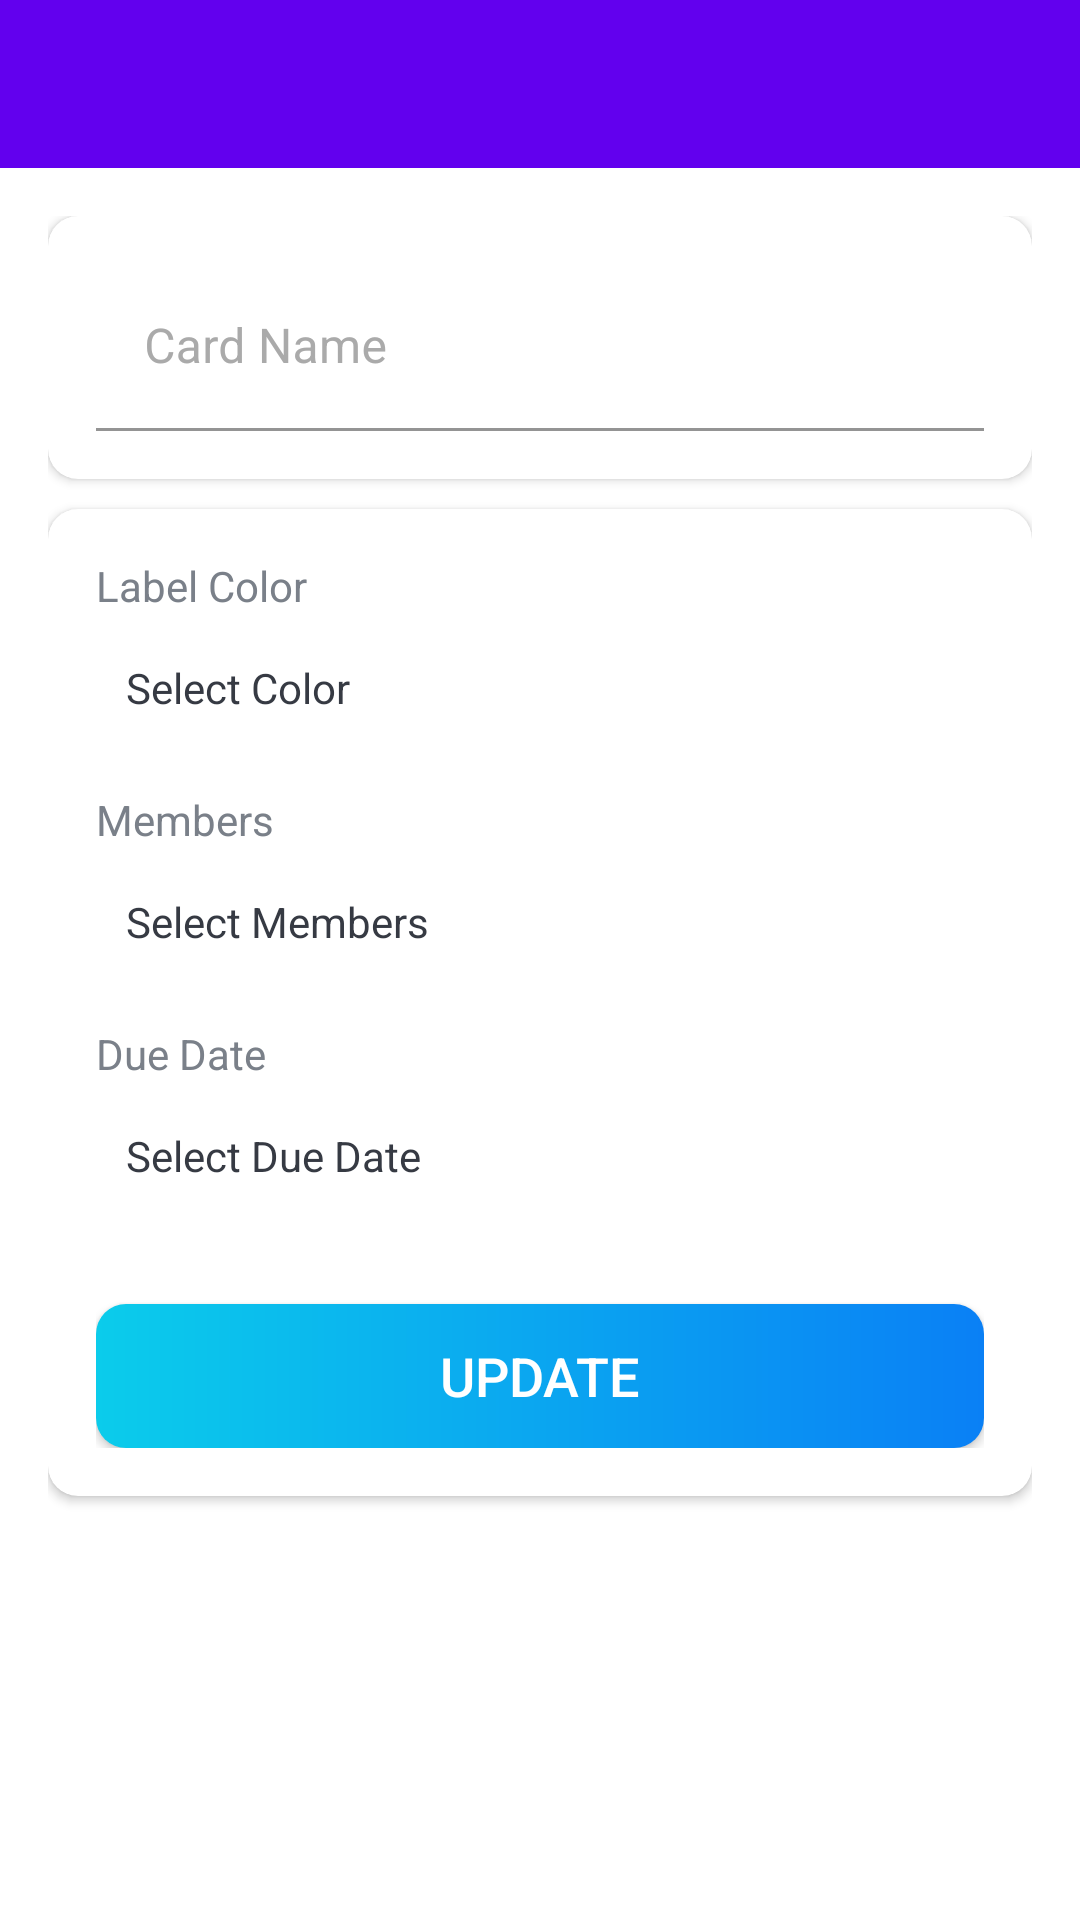

This screen was rendered from an Android layout file. Write that file and the resources it references.
<!-- AndroidManifest.xml: activity theme NoActionBar -->
<!-- res/layout/activity_card_detail.xml -->
<?xml version="1.0" encoding="utf-8"?>
<LinearLayout xmlns:android="http://schemas.android.com/apk/res/android"
    xmlns:app="http://schemas.android.com/apk/res-auto"
    xmlns:tools="http://schemas.android.com/tools"
    android:layout_width="match_parent"
    android:layout_height="match_parent"
    android:orientation="vertical"
    tools:context=".activities.CardDetailActivity">

    <com.google.android.material.appbar.AppBarLayout
        android:layout_width="match_parent"
        android:layout_height="wrap_content"
        android:theme="@style/AppBarOverlay">

        <androidx.appcompat.widget.Toolbar
            android:id="@+id/toolbar_card_details_activity"
            android:layout_width="match_parent"
            android:layout_height="?attr/actionBarSize"
            android:background="?attr/colorPrimary"
            app:popupTheme="@style/PopupOverlay" />
    </com.google.android.material.appbar.AppBarLayout>

    <LinearLayout
        android:layout_width="match_parent"
        android:layout_height="match_parent"
        android:background="@drawable/ic_background"
        android:orientation="vertical"
        android:padding="@dimen/card_details_content_padding">

        <androidx.cardview.widget.CardView
            android:layout_width="match_parent"
            android:layout_height="wrap_content"
            android:layout_marginBottom="@dimen/card_details_cv_card_name_marginBottom"
            android:elevation="@dimen/card_view_elevation"
            app:cardBackgroundColor="@color/white"
            app:cardCornerRadius="@dimen/card_view_corner_radius">

            <LinearLayout
                android:layout_width="match_parent"
                android:layout_height="wrap_content"
                android:gravity="center_horizontal"
                android:orientation="vertical"
                android:padding="@dimen/card_details_cv_content_padding">

                <com.google.android.material.textfield.TextInputLayout
                    android:layout_width="match_parent"
                    android:layout_height="wrap_content"
                    app:boxBackgroundColor="@color/white"
                    app:hintTextColor="@android:color/darker_gray"
                    android:textColorHint="@android:color/darker_gray">

                    <androidx.appcompat.widget.AppCompatEditText
                        android:id="@+id/et_name_card_details"
                        android:layout_width="match_parent"
                        android:layout_height="wrap_content"
                        android:hint="@string/hint_card_name"
                        android:inputType="text"
                        android:textColor="@color/black"
                        android:textSize="@dimen/et_text_size"
                        tools:text="Test" />
                </com.google.android.material.textfield.TextInputLayout>

            </LinearLayout>
        </androidx.cardview.widget.CardView>

        <androidx.cardview.widget.CardView
            android:layout_width="match_parent"
            android:layout_height="wrap_content"
            android:elevation="@dimen/card_view_elevation"
            app:cardBackgroundColor="@color/white"
            app:cardCornerRadius="@dimen/card_view_corner_radius">

            <LinearLayout
                android:layout_width="match_parent"
                android:layout_height="wrap_content"
                android:gravity="center_horizontal"
                android:orientation="vertical"
                android:padding="@dimen/card_details_cv_content_padding">

                <TextView
                    android:layout_width="match_parent"
                    android:layout_height="wrap_content"
                    android:text="@string/label_color"
                    android:textColor="@color/secondary_text_color"
                    android:textSize="@dimen/card_details_label_text_size" />

                <TextView
                    android:id="@+id/tv_select_label_color"
                    android:layout_width="match_parent"
                    android:layout_height="wrap_content"
                    android:layout_marginTop="@dimen/card_details_value_marginTop"
                    android:padding="@dimen/card_details_value_padding"
                    android:text="@string/select_color"
                    android:textColor="@color/primary_text_color" />

                <TextView
                    android:layout_width="match_parent"
                    android:layout_height="wrap_content"
                    android:layout_marginTop="@dimen/card_details_members_label_marginTop"
                    android:text="@string/members"
                    android:textColor="@color/secondary_text_color"
                    android:textSize="@dimen/card_details_label_text_size" />

                <TextView
                    android:id="@+id/tv_select_members"
                    android:layout_width="match_parent"
                    android:layout_height="wrap_content"
                    android:layout_marginTop="@dimen/card_details_value_marginTop"
                    android:padding="@dimen/card_details_value_padding"
                    android:text="@string/select_members"
                    android:textColor="@color/primary_text_color" />

                <androidx.recyclerview.widget.RecyclerView
                    android:id="@+id/rv_selected_members_list"
                    android:layout_width="match_parent"
                    android:layout_height="wrap_content"
                    android:layout_marginTop="@dimen/card_details_value_marginTop"
                    android:visibility="gone"
                    tools:visibility="visible"/>

                <TextView
                    android:layout_width="match_parent"
                    android:layout_height="wrap_content"
                    android:layout_marginTop="@dimen/card_details_members_label_marginTop"
                    android:text="@string/due_date"
                    android:textColor="@color/secondary_text_color"
                    android:textSize="@dimen/card_details_label_text_size" />

                <TextView
                    android:id="@+id/tv_select_due_date"
                    android:layout_width="match_parent"
                    android:layout_height="wrap_content"
                    android:layout_marginTop="@dimen/card_details_value_marginTop"
                    android:padding="@dimen/card_details_value_padding"
                    android:text="@string/select_due_date"
                    android:textColor="@color/primary_text_color" />

                <Button
                    android:id="@+id/btn_update_card_details"
                    android:layout_width="match_parent"
                    android:layout_height="wrap_content"
                    android:layout_gravity="center"
                    android:layout_marginTop="@dimen/card_details_update_btn_marginTop"
                    android:background="@drawable/shape_button_rounded"
                    android:foreground="?attr/selectableItemBackground"
                    android:gravity="center"
                    app:backgroundTint="@null"
                    android:paddingTop="@dimen/btn_paddingTopBottom"
                    android:paddingBottom="@dimen/btn_paddingTopBottom"
                    android:text="@string/update"
                    android:textColor="@android:color/white"
                    android:textSize="@dimen/btn_text_size" />
            </LinearLayout>
        </androidx.cardview.widget.CardView>
    </LinearLayout>
</LinearLayout>
<!-- resources referenced by this layout -->
<resources>
  <color name="black">#FF000000</color>
  <color name="primary_text_color">#363A43</color>
  <color name="secondary_text_color">#7A8089</color>
  <color name="white">#FFFFFFFF</color>
  <dimen name="btn_paddingTopBottom">8dp</dimen>
  <dimen name="btn_text_size">18sp</dimen>
  <dimen name="card_details_content_padding">16dp</dimen>
  <dimen name="card_details_cv_card_name_marginBottom">10dp</dimen>
  <dimen name="card_details_cv_content_padding">16dp</dimen>
  <dimen name="card_details_label_text_size">14sp</dimen>
  <dimen name="card_details_members_label_marginTop">15dp</dimen>
  <dimen name="card_details_update_btn_marginTop">30dp</dimen>
  <dimen name="card_details_value_marginTop">5dp</dimen>
  <dimen name="card_details_value_padding">10dp</dimen>
  <dimen name="card_view_corner_radius">10dp</dimen>
  <dimen name="card_view_elevation">10dp</dimen>
  <dimen name="et_text_size">16sp</dimen>
  <!-- drawable shape_button_rounded (drawable) -->
  <?xml version="1.0" encoding="utf-8"?>
  <shape xmlns:android="http://schemas.android.com/apk/res/android"
      android:shape="rectangle"
      >
      <gradient
          android:angle="360"
          android:startColor="#0BCCEB"
          android:endColor="#0A80F5"
          android:type="linear"
          />
      <corners android:radius="10dp"/>
  </shape>
  <string name="due_date">Due Date</string>
  <string name="hint_card_name">Card Name</string>
  <string name="label_color">Label Color</string>
  <string name="members">Members</string>
  <string name="select_color">Select Color</string>
  <string name="select_due_date">Select Due Date</string>
  <string name="select_members">Select Members</string>
  <string name="update">UPDATE</string>
  <style name="AppBarOverlay" parent="ThemeOverlay.AppCompat.Dark.ActionBar">
  
      </style>
  <style name="PopupOverlay" parent="Theme.AppCompat.Light.DarkActionBar">
          <item name="android:textColor">@color/black</item>
          <item name="android:itemBackground">@color/white</item>
      </style>
  <style name="NoActionBar" parent="Theme.MaterialComponents.DayNight.NoActionBar">
          <item name="android:windowActionBar">false</item>
          <item name="android:windowNoTitle">true</item>
      </style>
</resources>
